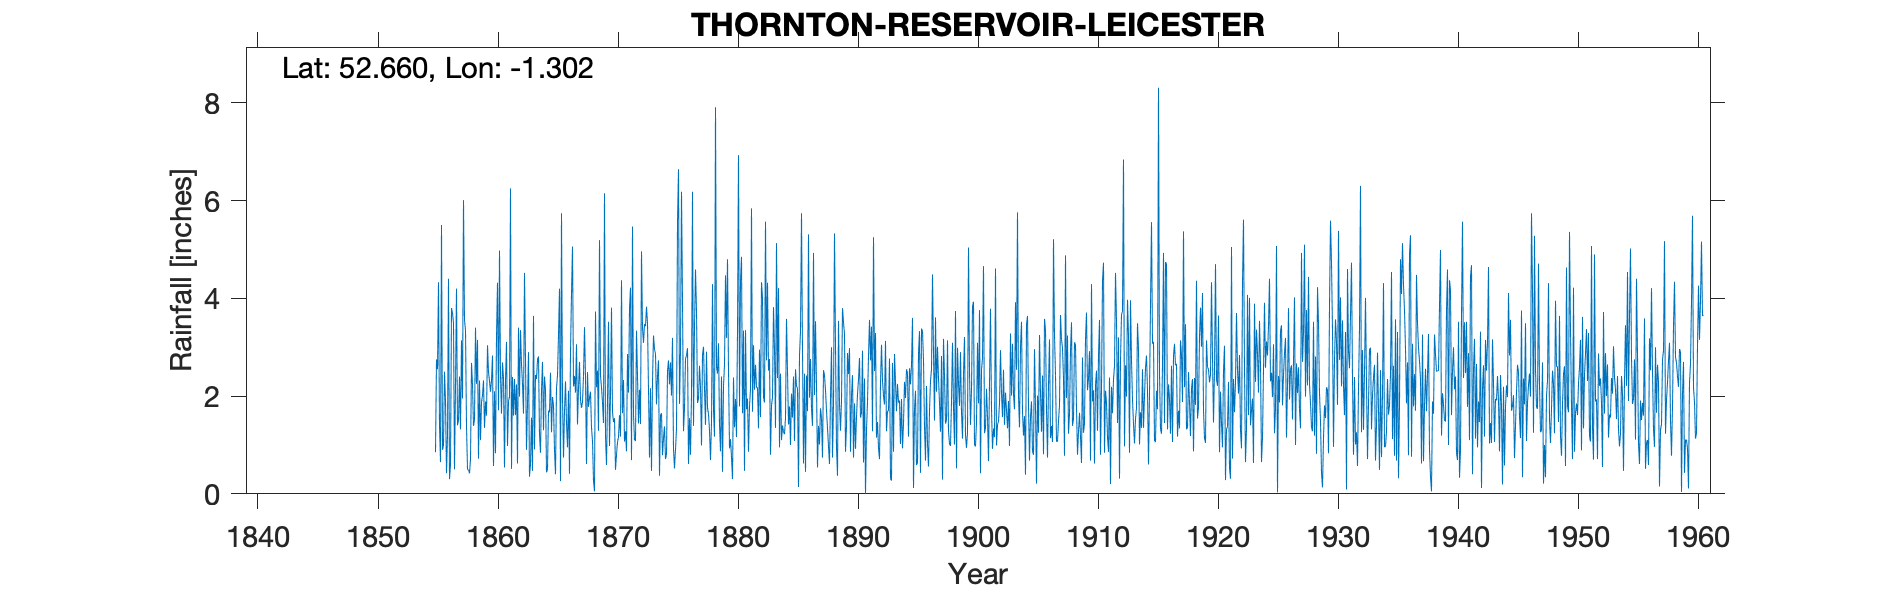

The file beside this chart, header and first rows:
THORNTON RESERVOIR, , , , , , , , , , , , , , , , , , , , , , , 
Grid ref, SK473072, Long, -1.302, Lat, 52.66, Elevation, 371, ft, , , , , , , , , , , , , , , 
Station no, , , , , , , , , , , , , , , , , , , , , , , 
, 1855, 1856, 1857, 1858, 1859, 1860, 1861, 1862, 1863, 1864, 1865, 1866, 1867, 1868, 1869, 1870, 1871, 1872, 1873, 1874, 1875, 1876, 1877
January, , 2.5, 4.2, 0.49, 1.1, 2.83, 0.54, 2.24, 2.9, 0.84, 1.98, 1.69, 3.06, 1.78, 2.41, 1.67, 1.07, 3.34, 2.13, 1.61, 3.19, 1.75, 3.75
February, , 1.9, 1.4, 0.42, 1.87, 0.57, 2.31, 0.62, 0.35, 2.12, 1.8, 2.3, 1.42, 1.96, 2.18, 1.47, 1.28, 2.42, 0.74, 1.65, 0.91, 2.77, 1.86
March, , 0.42, 1.5, 0.71, 2.02, 2.1, 3.11, 3.4, 0.61, 2.7, 0.89, 1.45, 2.16, 2.09, 1.87, 1.55, 0.87, 1.44, 2.16, 0.79, 0.52, 2.83, 1.94
April, 0.85, 1.2, 2.4, 2.68, 2.32, 0.83, 0.98, 1.99, 1.56, 1.3, 0.4, 0.95, 2.7, 1.36, 1.45, 0.49, 2.86, 2.13, 0.47, 1.14, 0.91, 2.98, 2.62
May, 2.75, 4.4, 1.32, 2.23, 1.35, 3.21, 1.89, 3.35, 0.47, 2.4, 2.17, 2.11, 1.92, 1.08, 6.15, 0.8, 2.07, 1.43, 2.3, 1.38, 1.33, 0.61, 2.18
June, 2.55, 0.3, 3.14, 1.39, 1.89, 4.32, 1.99, 2.65, 3.64, 2.12, 2.42, 0.41, 1.76, 0.27, 1.17, 1.06, 3.78, 4.96, 3.24, 0.71, 5.55, 1.55, 0.99
July, 4.33, 0.6, 1.95, 1.51, 1.6, 1.71, 6.25, 2.25, 0.91, 0.44, 3.25, 2.9, 1.88, 0.05, 0.59, 1.16, 4.22, 3.4, 2.96, 0.82, 6.64, 0.8, 2.84
August, 1.4, 3.8, 6.01, 3.4, 3.04, 4.98, 0.51, 1.64, 2.43, 0.51, 4.2, 4.1, 2.41, 3.73, 1.9, 1.61, 0.69, 3.09, 2.86, 2.51, 1.84, 2.01, 3.01
September, 0.65, 3.7, 3.55, 2.25, 2.49, 2.42, 2.39, 4.52, 2.35, 1.7, 0.26, 5.06, 3.41, 2.18, 3.52, 1.17, 5.47, 3.47, 1.83, 2.73, 2.91, 6.18, 2.15
October, 5.5, 3.5, 3.35, 3.15, 2.31, 1.64, 1.6, 2.74, 2.75, 1.67, 5.74, 2.2, 2.39, 2.52, 0.98, 4.37, 1.61, 3.43, 2.41, 2.24, 6.18, 1.39, 1.41
November, 0.9, 0.5, 1.39, 0.72, 2.09, 2.69, 2.35, 0.9, 2.81, 2.48, 1.97, 2.41, 0.61, 1.29, 2.04, 1.65, 1.1, 3.83, 2.73, 2.69, 3.95, 3.41, 2.91
December, 1, 2.2, 0.5, 2.32, 2.32, 2.36, 1.61, 1.84, 1.21, 1.26, 0.74, 2.07, 2.49, 5.19, 3.81, 2.33, 1.08, 3.49, 0.37, 2.01, 1.28, 4.59, 1.76
Total, , 25.02, 30.71, 21.27, 24.4, 29.66, 25.53, 28.14, 21.99, 19.54, 25.82, 27.65, 26.21, 23.5, 28.07, 19.33, 26.1, 36.43, 24.2, 20.28, 35.21, 30.87, 27.42
